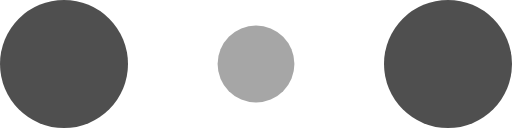
t = 0.00 s
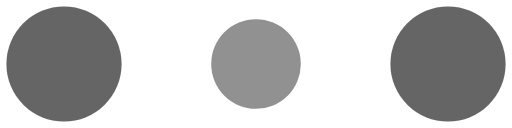
t = 0.10 s
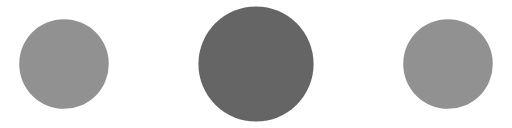
t = 0.30 s
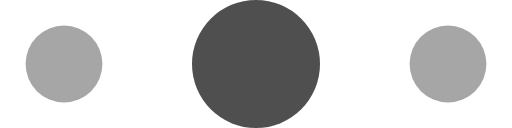
t = 0.40 s
t = 0.50 s: frame unchanged from t = 0.30 s, image omitted
t = 0.70 s: frame unchanged from t = 0.10 s, image omitted

The animated SVG that drew these frames (rendered in a browser with its animation timeline set to each time). Animation: 6 SMIL elements (animate=6); one cycle of 0.80 s, repeats indefinitely.

<!-- By Sam Herbert (@sherb), for everyone. More @ http://goo.gl/7AJzbL -->
<svg width="120" height="30" viewBox="0 0 120 30" xmlns="http://www.w3.org/2000/svg" fill="#4F4F4F">
    <circle cx="15" cy="15" r="15">
        <animate attributeName="r" from="15" to="15"
                 begin="0s" dur="0.8s"
                 values="15;9;15" calcMode="linear"
                 repeatCount="indefinite" />
        <animate attributeName="fill-opacity" from="1" to="1"
                 begin="0s" dur="0.8s"
                 values="1;.5;1" calcMode="linear"
                 repeatCount="indefinite" />
    </circle>
    <circle cx="60" cy="15" r="9" fill-opacity="0.3">
        <animate attributeName="r" from="9" to="9"
                 begin="0s" dur="0.8s"
                 values="9;15;9" calcMode="linear"
                 repeatCount="indefinite" />
        <animate attributeName="fill-opacity" from="0.5" to="0.5"
                 begin="0s" dur="0.8s"
                 values=".5;1;.5" calcMode="linear"
                 repeatCount="indefinite" />
    </circle>
    <circle cx="105" cy="15" r="15">
        <animate attributeName="r" from="15" to="15"
                 begin="0s" dur="0.8s"
                 values="15;9;15" calcMode="linear"
                 repeatCount="indefinite" />
        <animate attributeName="fill-opacity" from="1" to="1"
                 begin="0s" dur="0.8s"
                 values="1;.5;1" calcMode="linear"
                 repeatCount="indefinite" />
    </circle>
</svg>
